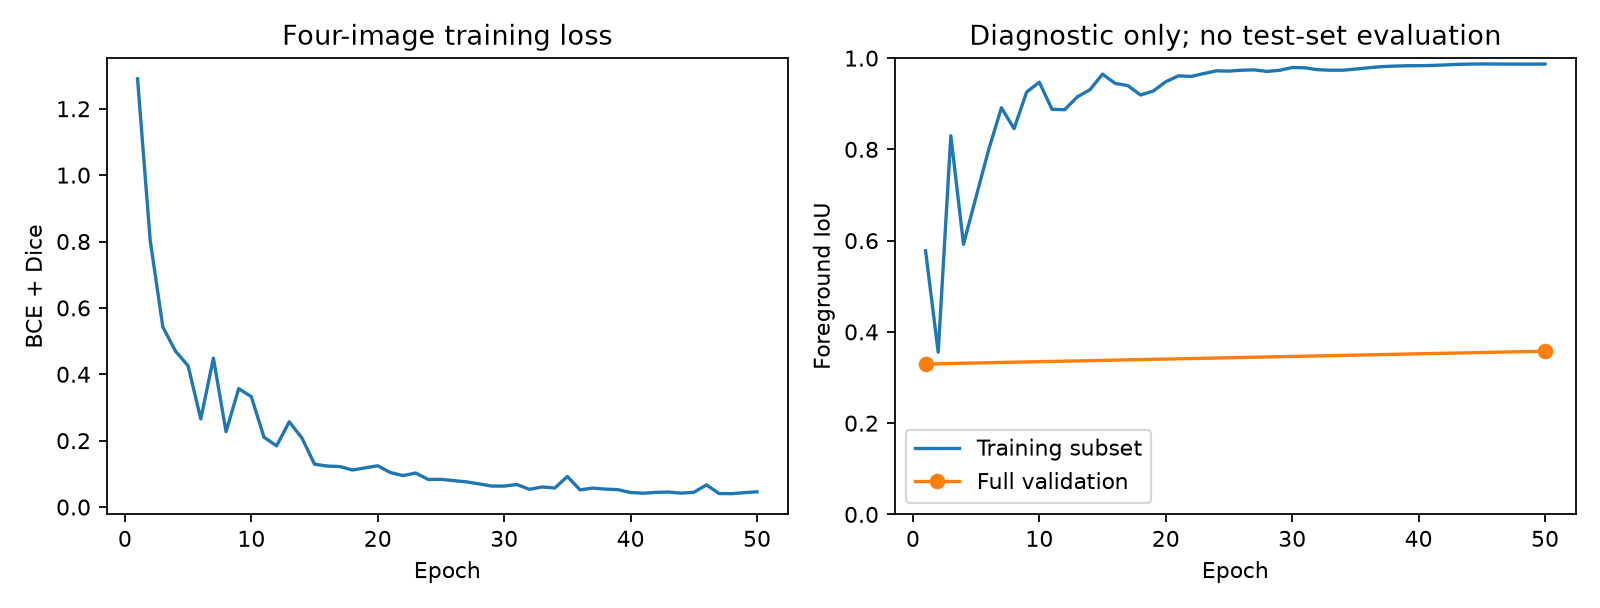

Source data for this figure (header and first rows):
epoch, train_loss, train_iou, validation_iou, lr
1, 1.29, 0.5779, 0.3295, 0.001
2, 0.8033, 0.3554, , 0.001
3, 0.5425, 0.8301, , 0.0009812
4, 0.4698, 0.5919, , 0.0009624
5, 0.4253, 0.6963, , 0.0009436
6, 0.2654, 0.8002, , 0.0009247
7, 0.4484, 0.8914, , 0.0009057
8, 0.227, 0.8454, , 0.0008868
9, 0.3568, 0.9258, , 0.0008677
10, 0.3324, 0.9472, , 0.0008487
11, 0.2104, 0.8878, , 0.0008295
12, 0.1843, 0.887, , 0.0008104
13, 0.2569, 0.915, , 0.0007912
14, 0.2082, 0.9307, , 0.0007719
15, 0.1291, 0.9649, , 0.0007526
16, 0.1235, 0.9445, , 0.0007332
17, 0.122, 0.9399, , 0.0007137
18, 0.1116, 0.9192, , 0.0006943
19, 0.118, 0.9277, , 0.0006747
20, 0.1244, 0.9482, , 0.0006551
21, 0.1037, 0.9612, , 0.0006354
22, 0.09475, 0.9599, , 0.0006156
23, 0.1025, 0.9662, , 0.0005958
24, 0.08302, 0.9722, , 0.0005759
25, 0.08348, 0.9716, , 0.0005559
26, 0.07964, 0.9735, , 0.0005359
27, 0.07595, 0.9743, , 0.0005157
28, 0.06982, 0.9709, , 0.0004955
29, 0.06327, 0.9734, , 0.0004752
30, 0.06315, 0.9794, , 0.0004548
31, 0.06784, 0.9789, , 0.0004343
32, 0.05338, 0.9748, , 0.0004136
33, 0.06056, 0.9735, , 0.0003929
34, 0.05734, 0.9735, , 0.000372
35, 0.09205, 0.976, , 0.000351
36, 0.05172, 0.9788, , 0.0003299
37, 0.05708, 0.9813, , 0.0003086
38, 0.05401, 0.9824, , 0.0002872
39, 0.05242, 0.9833, , 0.0002655
40, 0.04374, 0.9834, , 0.0002437
41, 0.04169, 0.9839, , 0.0002217
42, 0.04421, 0.985, , 0.0001994
43, 0.04512, 0.9863, , 0.0001768
44, 0.04185, 0.987, , 0.0001539
45, 0.04435, 0.9873, , 0.0001306
46, 0.06692, 0.9871, , 0.0001068
47, 0.04062, 0.987, , 8.24692444233059e-05
48, 0.04035, 0.9869, , 5.725453376319317e-05
49, 0.0433, 0.9869, , 3.0681944948639396e-05
50, 0.04588, 0.987, 0.3577, 0.0
